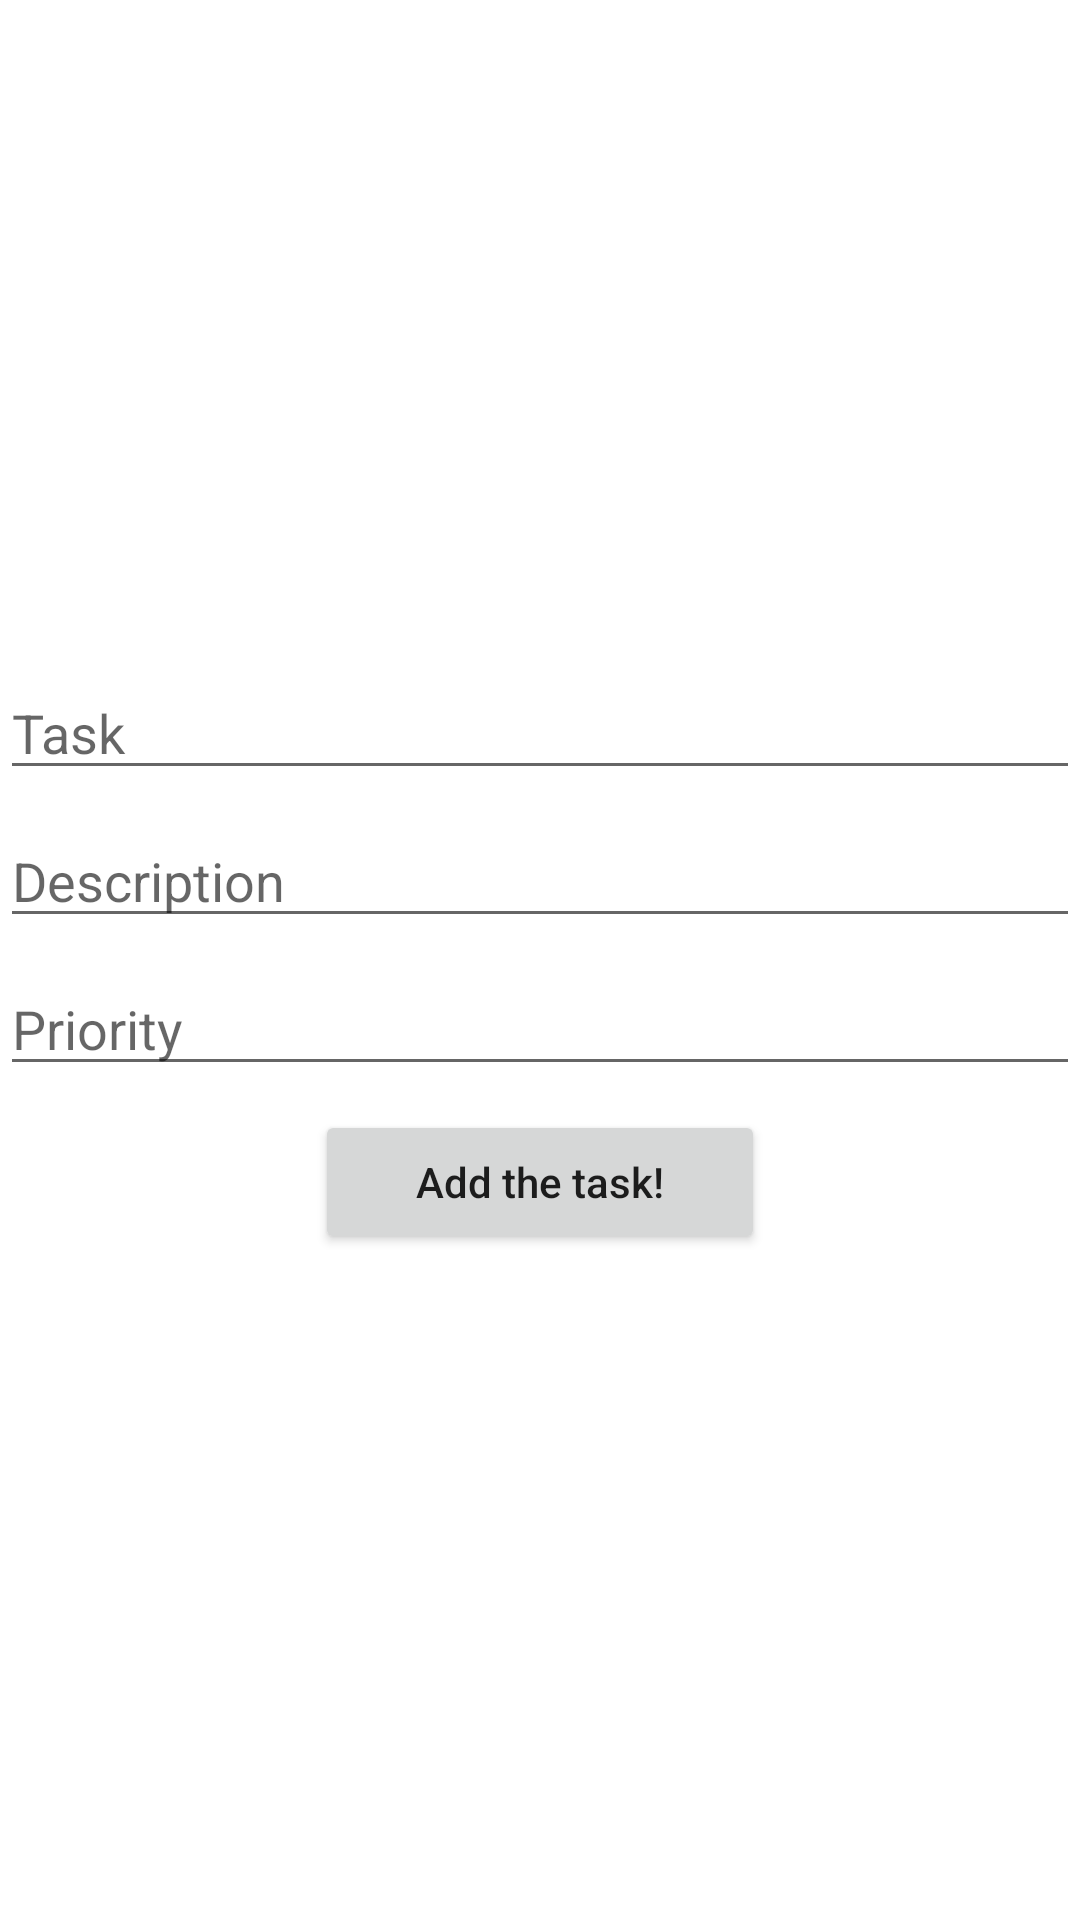

Here is an Android app screen rendered from its layout file. Give the layout XML and the strings, colors and styles it references.
<!-- AndroidManifest.xml: application theme Theme.RoomProject -->
<!-- res/layout/fragment_create_task.xml -->
<?xml version="1.0" encoding="utf-8"?>
<LinearLayout xmlns:android="http://schemas.android.com/apk/res/android"
    xmlns:app="http://schemas.android.com/apk/res-auto"
    xmlns:tools="http://schemas.android.com/tools"
    android:layout_width="match_parent"
    android:layout_height="match_parent"
    android:layout_marginStart="12dp"
    android:layout_marginEnd="16dp"
    android:gravity="center"
    android:orientation="vertical"
    tools:context=".CreateTaskFragment">

    <EditText
        android:id="@+id/et_title"
        android:layout_width="match_parent"
        android:layout_height="wrap_content"
        android:hint="Task" />

    <EditText
        android:id="@+id/et_body"
        android:layout_width="match_parent"
        android:layout_height="wrap_content"
        android:layout_marginTop="8dp"
        android:hint="Description" />

    <EditText
        android:id="@+id/et_priority"
        android:inputType="number"
        android:layout_width="match_parent"
        android:layout_height="wrap_content"
        android:layout_marginTop="8dp"
        android:hint="Priority" />

    <Button
        android:id="@+id/button_add_task"
        android:layout_width="150dp"
        android:layout_height="wrap_content"
        android:layout_marginTop="8dp"
        android:text="Add the task!"
        android:textAllCaps="false"
        app:cornerRadius="45dp" />

</LinearLayout>
<!-- resources referenced by this layout -->
<resources>
  <style name="Theme.RoomProject" parent="Theme.MaterialComponents.DayNight.DarkActionBar">
          
          <item name="colorPrimary">@color/purple_500</item>
          <item name="colorPrimaryVariant">@color/purple_700</item>
          <item name="colorOnPrimary">@color/white</item>
          
          <item name="colorSecondary">@color/teal_200</item>
          <item name="colorSecondaryVariant">@color/teal_700</item>
          <item name="colorOnSecondary">@color/black</item>
          
          <item name="android:statusBarColor" tools:targetApi="l">?attr/colorPrimaryVariant</item>
          
  
          <item name="windowActionBar">false</item>
          <item name="windowNoTitle">true</item>
      </style>
  <!-- not gathered from this repository: default colours our renderer supplied (Android Studio template values) -->
  <color name="purple_500">#FF6200EE</color>
  <color name="purple_700">#FF3700B3</color>
  <color name="teal_200">#FF03DAC5</color>
  <color name="teal_700">#FF018786</color>
  <color name="black">#FF000000</color>
  <color name="white">#FFFFFFFF</color>
</resources>
